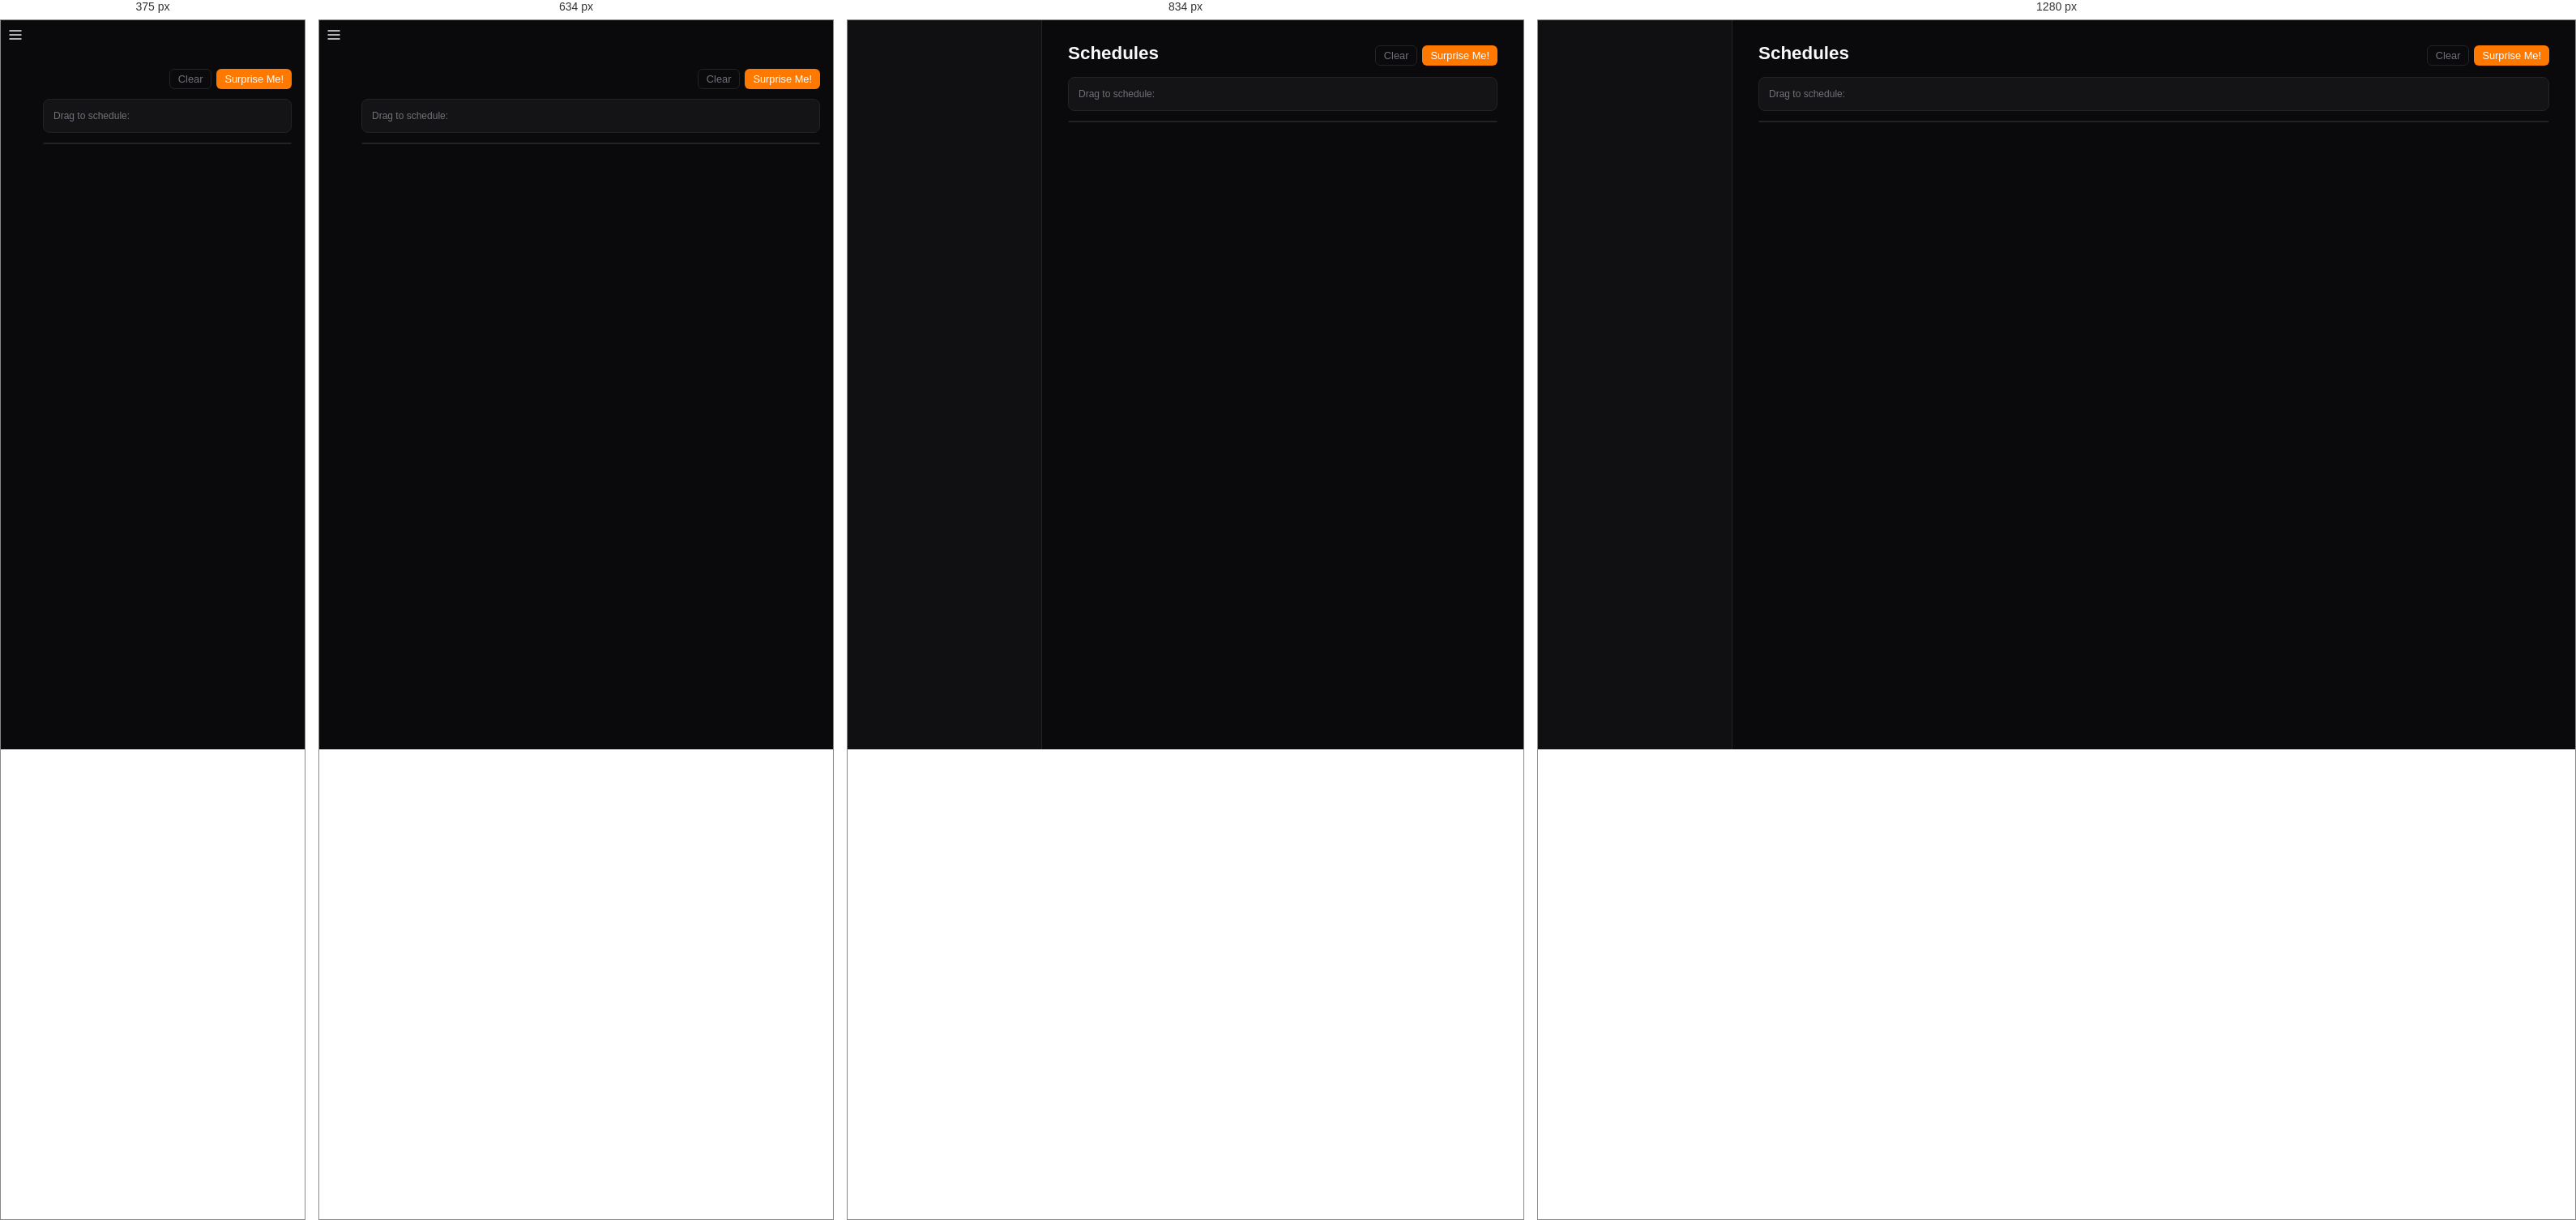
Rendered at 375 px, 634 px, 834 px and 1280 px, left to right.

<!-- file: schedules.html -->
<!DOCTYPE html>
<html lang="en">
<head>
<meta charset="UTF-8">
<meta name="viewport" content="width=device-width, initial-scale=1.0">
<title>Admin — Schedules</title>
<link rel="icon" type="image/svg+xml" href="/assets/icon.svg">
<link rel="stylesheet" href="/admin/css/admin.css?v=glow1">
<script src="/admin/js/theme.js?v=20260228"></script>
<style>
  /* ── Calendar grid ─────────────────────────────────── */
  .cal-wrap { overflow: auto; margin-bottom: 24px; position: relative; max-height: 70vh; border: 1px solid var(--border); border-radius: 8px; }
  .cal-grid {
    display: grid;
    grid-template-columns: 56px repeat(7, 1fr);
    min-width: 760px;
    position: relative;
    user-select: none;
  }

  /* Header */
  .cal-header {
    background: var(--bg-card);
    padding: 4px 4px 5px;
    font-size: .75rem;
    font-weight: 600;
    text-align: center;
    color: var(--text-dim);
    text-transform: uppercase;
    border-bottom: 1px solid var(--border);
    position: sticky;
    top: 0;
    z-index: 10;
  }
  .cal-header.today { color: var(--accent); }
  .cal-header .cal-day-name { display: block; font-size: .65rem; letter-spacing: .5px; }
  .cal-header .cal-day-date { display: block; font-size: .8rem; font-weight: 700; margin-top: 1px; }
  .cal-header.today .cal-day-date {
    background: var(--accent);
    color: #fff;
    width: 22px; height: 22px;
    line-height: 22px;
    border-radius: 50%;
    margin: 1px auto 0;
  }

  /* Page title row with month/year */
  .page-title-row {
    display: flex;
    align-items: baseline;
    gap: 12px;
    margin-bottom: 12px;
  }
  .page-title-row .page-title { margin-bottom: 0; }
  .cal-month-label {
    font-size: .85rem;
    font-weight: 400;
    color: var(--text-dim);
  }

  /* Time labels column */
  .cal-times {
    grid-row: 2;
    grid-column: 1;
  }
  .cal-time-label {
    height: 60px;
    font-size: .7rem;
    color: var(--text-dim);
    text-align: right;
    padding-right: 8px;
    display: flex;
    align-items: flex-start;
    justify-content: flex-end;
    padding-top: 0;
    position: relative;
    top: -6px;
  }

  /* Day columns */
  .cal-day-col {
    position: relative;
    border-left: 1px solid var(--border);
    min-height: 1440px; /* 24h * 60px */
  }
  .cal-day-col.today { background: rgba(0,200,160,.03); }
  .cal-hour-line {
    position: absolute;
    left: 0; right: 0;
    height: 1px;
    background: var(--border);
    pointer-events: none;
  }
  .cal-half-line {
    position: absolute;
    left: 0; right: 0;
    height: 1px;
    background: var(--border);
    opacity: .3;
    pointer-events: none;
  }

  /* Schedule blocks */
  .cal-block {
    position: absolute;
    left: 3px; right: 3px;
    border-radius: 3px;
    padding: 4px 7px;
    font-size: .72rem;
    color: #fff;
    overflow: hidden;
    cursor: grab;
    z-index: 3;
    transition: box-shadow .15s;
    min-height: 15px;
    box-sizing: border-box;
    -webkit-touch-callout: none;
    -webkit-user-select: none;
    user-select: none;
  }
  .cal-block:hover { box-shadow: 0 2px 12px rgba(0,0,0,.4); z-index: 5; }
  .cal-block.dragging { opacity: .6; cursor: grabbing; z-index: 20; }
  .cal-block .block-title { font-weight: 600; white-space: nowrap; overflow: hidden; text-overflow: ellipsis; line-height: 1.3; }
  .cal-block .block-time { font-size: .65rem; opacity: .85; white-space: nowrap; }

  /* Resize handles */
  .cal-block .resize-top,
  .cal-block .resize-bottom {
    position: absolute;
    left: 0; right: 0;
    height: 6px;
    cursor: ns-resize;
    z-index: 6;
  }
  .cal-block .resize-top { top: 0; }
  .cal-block .resize-bottom { bottom: 0; }
  @media (pointer: coarse) {
    .cal-block .resize-top,
    .cal-block .resize-bottom { height: 18px; }
    .cal-block .resize-top { top: -6px; }
    .cal-block .resize-bottom { bottom: -6px; }
  }

  /* Now block glow */
  .cal-block.now { box-shadow: 0 0 0 2px #34d399, 0 2px 12px rgba(52,211,153,.3); }

  /* Now indicator line */
  .cal-now-line {
    position: absolute;
    left: 0; right: 0;
    height: 2px;
    background: #f87171;
    z-index: 8;
    pointer-events: none;
  }
  .cal-now-line::before {
    content: '';
    position: absolute;
    left: -4px; top: -3px;
    width: 8px; height: 8px;
    border-radius: 50%;
    background: #f87171;
  }

  /* Drag-create preview */
  .cal-preview {
    position: absolute;
    left: 3px; right: 3px;
    border-radius: 5px;
    background: rgba(0,200,160,.3);
    border: 2px dashed var(--accent);
    z-index: 4;
    pointer-events: none;
    font-size: .7rem;
    color: var(--accent);
    padding: 4px 7px;
    display: none;
  }

  /* ── Scrollable calendar container ─────────────────── */
  .cal-scroll {
    max-height: 70vh;
    overflow-y: auto;
    overflow-x: hidden;
    border: 1px solid var(--border);
    border-radius: 8px;
  }
  .cal-scroll::-webkit-scrollbar { width: 6px; }
  .cal-scroll::-webkit-scrollbar-track { background: var(--bg); }
  .cal-scroll::-webkit-scrollbar-thumb { background: var(--border); border-radius: 3px; }

  /* ── Playlist palette ──────────────────────────── */
  .playlist-palette {
    display: flex;
    align-items: center;
    gap: 8px;
    margin-bottom: 12px;
    padding: 8px 12px;
    background: var(--bg-card);
    border: 1px solid var(--border);
    border-radius: 8px;
    min-height: 42px;
  }
  .palette-label {
    font-size: .75rem;
    color: var(--text-dim);
    white-space: nowrap;
    flex-shrink: 0;
  }
  .palette-chips {
    display: flex;
    gap: 6px;
    flex-wrap: wrap;
  }
  .palette-chip {
    display: inline-flex;
    align-items: center;
    gap: 5px;
    padding: 4px 10px;
    border-radius: 5px;
    font-size: .75rem;
    font-weight: 600;
    color: #fff;
    cursor: grab;
    white-space: nowrap;
    -webkit-touch-callout: none;
    -webkit-user-select: none;
    user-select: none;
    transition: box-shadow .15s, transform .1s;
    flex-shrink: 0;
  }
  .palette-chip:hover {
    box-shadow: 0 2px 8px rgba(0,0,0,.4);
    transform: translateY(-1px);
  }
  .palette-chip.dragging { opacity: .4; cursor: grabbing; }

  /* Drop-target highlight during palette drag */
  .cal-day-col.drag-over { background: rgba(0,200,160,.08); }

  /* Selected blocks (multi-select) */
  .cal-block.selected { box-shadow: 0 0 0 2px #fff, 0 0 0 4px var(--accent); z-index: 6; }
  .cal-block.selected::after {
    content: '\2713';
    position: absolute;
    top: 2px; right: 3px;
    font-size: .55rem;
    font-weight: 700;
    color: #fff;
    background: var(--accent);
    width: 14px; height: 14px;
    border-radius: 50%;
    display: flex;
    align-items: center;
    justify-content: center;
  }
</style>
</head>
<body>
<div class="app">
  <button id="hamburger" class="hamburger">
    <svg viewBox="0 0 24 24" width="20" height="20" fill="none" stroke="currentColor" stroke-width="2"><line x1="3" y1="6" x2="21" y2="6"/><line x1="3" y1="12" x2="21" y2="12"/><line x1="3" y1="18" x2="21" y2="18"/></svg>
  </button>
  <div id="overlay" class="overlay"></div>
  <aside id="sidebar" class="sidebar"></aside>

  <main class="main">
    <div class="page-title-row">
      <h1 class="page-title">Schedules</h1>
      <span class="cal-month-label" id="calMonthLabel"></span>
      <span style="margin-left:auto;display:flex;gap:6px">
        <button class="btn btn-danger btn-sm" id="btnDeleteSelected" style="display:none">Delete Selected</button>
        <button class="btn btn-ghost btn-sm" id="btnClearSchedules">Clear</button>
        <button class="btn btn-primary btn-sm" id="btnSurpriseSchedule">Surprise Me!</button>
      </span>
    </div>

    <!-- ── Playlist palette (drag to calendar) ──── -->
    <div class="playlist-palette" id="playlistPalette">
      <span class="palette-label">Drag to schedule:</span>
      <div class="palette-chips" id="paletteChips"></div>
    </div>

    <!-- ── Weekly calendar ────────────────────────── -->
    <div class="cal-wrap">
      <div class="cal-grid" id="calGrid">
        <!-- Headers injected by JS -->
      </div>
    </div>

  </main>
</div>

<div class="modal-backdrop hidden" id="surpriseScheduleModal">
  <div class="modal" style="max-width:360px">
    <h3>Surprise Me!</h3>
    <div class="compact-form">
      <div style="display:flex;gap:10px">
        <div style="flex:1">
          <label for="schedStartHour">Start hour</label>
          <select id="schedStartHour"></select>
        </div>
        <div style="flex:1">
          <label for="schedEndHour">End hour</label>
          <select id="schedEndHour"></select>
        </div>
      </div>
      <label for="schedBlockDuration">Block duration</label>
      <select id="schedBlockDuration">
        <option value="60">1 hour</option>
        <option value="120" selected>2 hours</option>
        <option value="180">3 hours</option>
        <option value="240">4 hours</option>
      </select>
      <p class="text-dim" style="font-size:.8rem">
        This will clear all existing schedules and fill the week with random playlists.
      </p>
      <div class="modal-actions">
        <button class="btn btn-ghost" id="btnCancelSurpriseSchedule">Cancel</button>
        <button class="btn btn-primary" id="btnGoSurpriseSchedule">Go!</button>
      </div>
    </div>
  </div>
</div>

<div class="toast-container" id="toasts"></div>

<script src="/assets/scroll-controls.js?v=20260226"></script>
<script src="/admin/js/api.js?v=20260301"></script>
<script src="/admin/js/auth.js?v=20260301"></script>
<script src="/admin/js/nav.js?v=20260301"></script>
<script src="/admin/js/icons.js?v=20260226"></script>
<script src="/admin/js/confirm.js?v=20260226"></script>
<script src="/admin/js/schedules.js?v=20260301"></script>
<script>
  if (RendezVoxAuth.requireLogin()) {
    RendezVoxNav.init();
    RendezVoxSchedules.init();
  }
</script>
</body>
</html>


/* @media block from css/admin.css */
@media (max-width: 768px) {
  .sidebar { transform: translateX(-100%); width: var(--sidebar-w) !important; }
  .sidebar.open { transform: translateX(0); }
  .sidebar.collapsed .sidebar-brand { padding: 16px 16px 8px; }
  .sidebar.collapsed .sidebar-nav a { justify-content: flex-start; padding: 10px 20px; }
  .sidebar.collapsed .sidebar-nav a.active { padding-left: 17px; }
  .sidebar.collapsed .sidebar-nav .nav-label { display: inline; }
  .sidebar.collapsed .sidebar-footer { padding: 12px 16px; }
  .sidebar.collapsed .sidebar-footer-row { flex-direction: row; align-items: center; gap: 10px; }
  .sidebar.collapsed .sidebar-footer-row .username { display: inline; }
  .sidebar.collapsed .sidebar-footer-row .btn-logout { margin-left: auto; }
  .sidebar-collapse-btn { display: none; }
  .sidebar-brand { padding: 16px 16px 10px; }
  .sidebar-logo { width: 96px; height: 96px; }
  .mobile-topbar { display: flex; }
  .hamburger { display: flex; }
  .overlay.open { display: block; }
  .main { margin-left: 0 !important; padding: 16px; padding-top: 60px; }
  .page-title { display: none; }
}

/* @media block from css/admin.css */
@media (max-width: 768px) {
  .tabs { overflow-x: auto; -webkit-overflow-scrolling: touch; flex-wrap: nowrap; }
  .tab { white-space: nowrap; }
}

/* @media block from css/admin.css */
@media (max-width: 900px) {
  .stats-grid { grid-template-columns: repeat(2, 1fr); }
}

/* @media block from css/admin.css */
@media (max-width: 500px) {
  .stats-grid { grid-template-columns: 1fr; }
}

/* @media block from css/admin.css */
@media (max-width: 1024px) {
  .loc-picker-fields { grid-template-columns: 1fr 1fr; }  /* 2 cols on tablet portrait */
}

/* @media block from css/admin.css */
@media (max-width: 768px) {
  .loc-picker-fields { grid-template-columns: 1fr; }
}

/* @media block from css/admin.css */
@media (max-width: 768px) {
  .mp-bar { left: 0 !important; padding: 0 12px; height: 48px; gap: 8px; }
  .mp-vol input[type=range] { width: 50px; }
  .mp-expand-btn { bottom: 8px; right: 8px; }
}